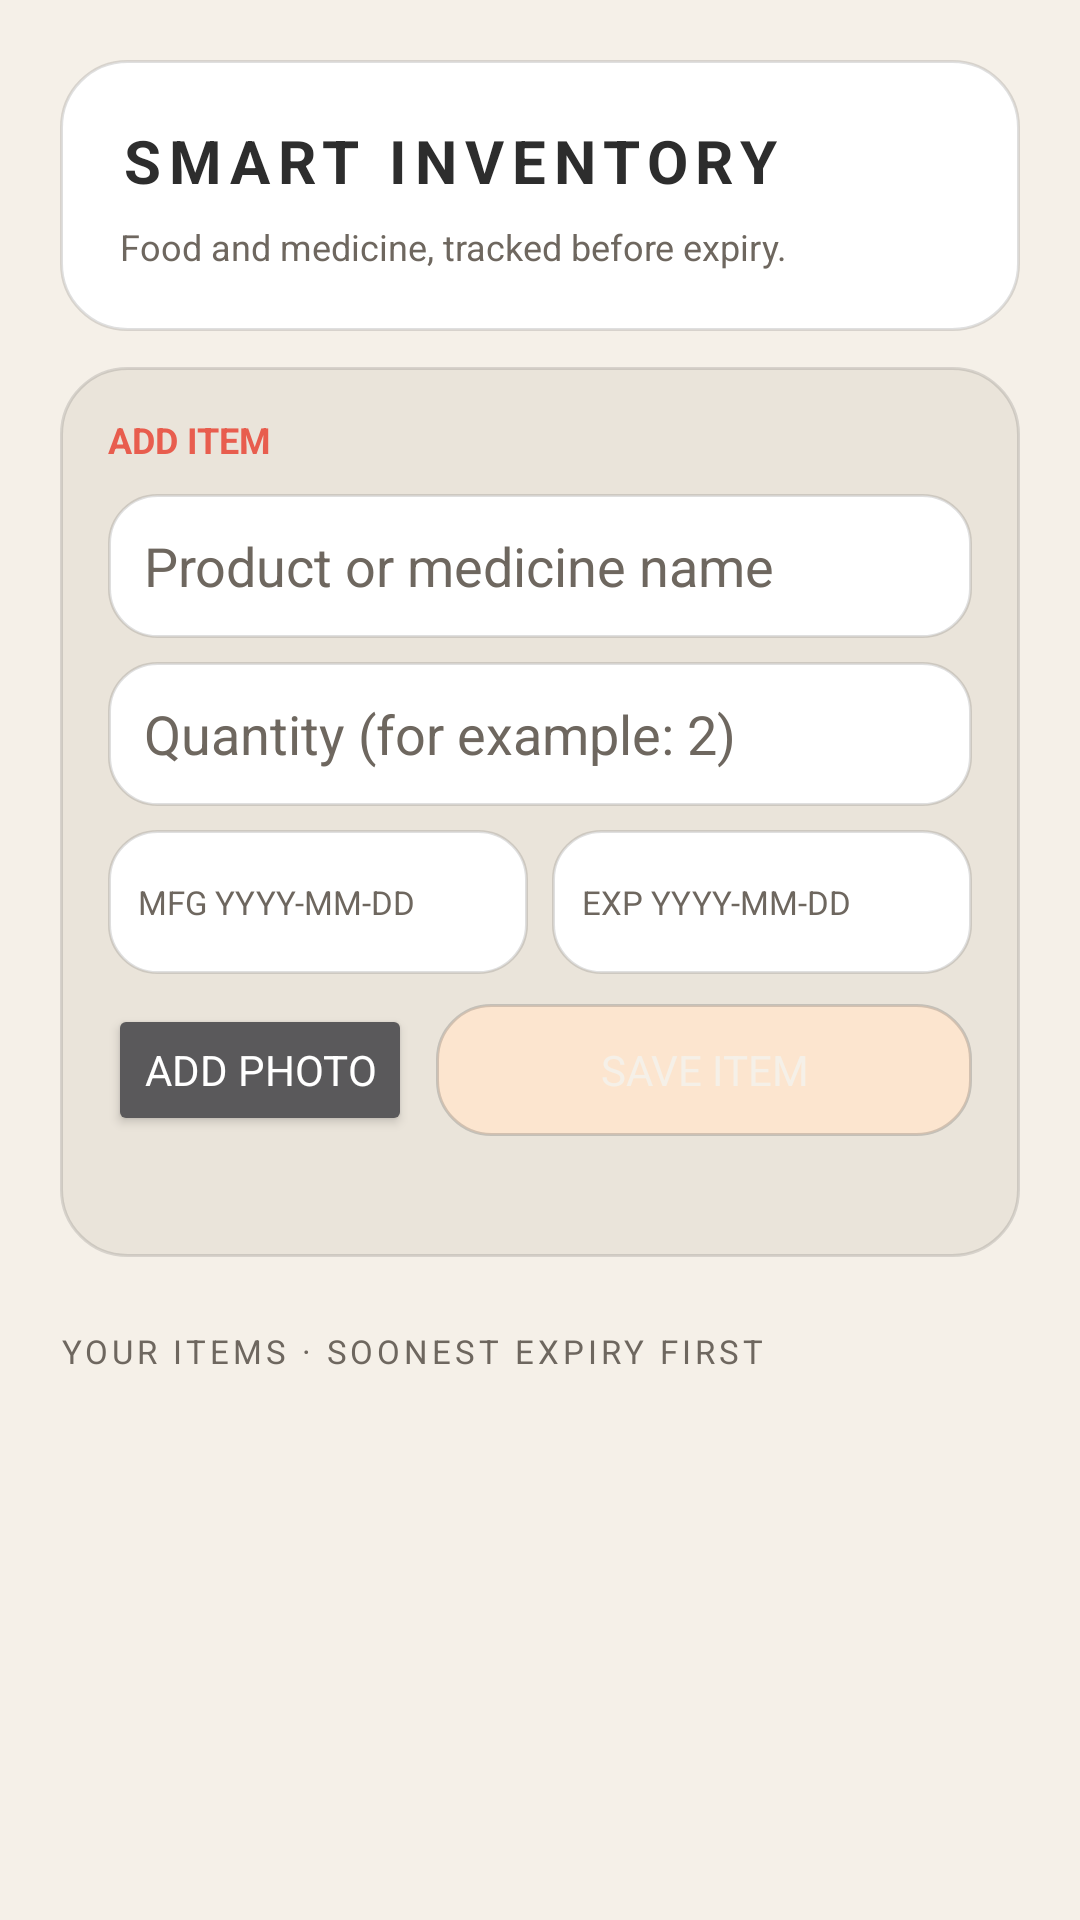

Layout XML and referenced resources for this Android screen:
<!-- AndroidManifest.xml: application theme Theme.Vectr -->
<!-- res/layout/screen_inventory.xml -->
<?xml version="1.0" encoding="utf-8"?>
<ScrollView xmlns:android="http://schemas.android.com/apk/res/android" android:layout_width="match_parent" android:layout_height="match_parent" android:background="@color/background_graphite">
  <LinearLayout android:layout_width="match_parent" android:layout_height="wrap_content" android:orientation="vertical" android:padding="20dp">
    <LinearLayout android:layout_width="match_parent" android:layout_height="wrap_content" android:background="@drawable/bg_home_hero" android:orientation="vertical" android:padding="20dp">
      <TextView android:layout_width="wrap_content" android:layout_height="wrap_content" android:letterSpacing="0.13" android:text="SMART INVENTORY" android:textColor="@color/text_primary" android:textSize="20sp" android:textStyle="bold"/>
      <TextView android:layout_width="wrap_content" android:layout_height="wrap_content" android:layout_marginTop="7dp" android:text="Food and medicine, tracked before expiry." android:textColor="@color/text_muted" android:textSize="12sp"/>
    </LinearLayout>
    <LinearLayout android:layout_width="match_parent" android:layout_height="wrap_content" android:layout_marginTop="12dp" android:background="@drawable/bg_home_status" android:orientation="vertical" android:padding="16dp">
      <TextView android:layout_width="wrap_content" android:layout_height="wrap_content" android:text="ADD ITEM" android:textColor="@color/accent_amber" android:textSize="12sp" android:textStyle="bold"/>
      <EditText android:id="@+id/inventory_name" android:layout_width="match_parent" android:layout_height="48dp" android:layout_marginTop="10dp" android:background="@drawable/bg_input" android:hint="Product or medicine name" android:paddingHorizontal="12dp" android:textColor="@color/text_primary" android:textColorHint="@color/text_muted"/>
      <EditText android:id="@+id/inventory_quantity" android:layout_width="match_parent" android:layout_height="48dp" android:layout_marginTop="8dp" android:background="@drawable/bg_input" android:hint="Quantity (for example: 2)" android:inputType="number" android:paddingHorizontal="12dp" android:textColor="@color/text_primary" android:textColorHint="@color/text_muted"/>
      <LinearLayout android:layout_width="match_parent" android:layout_height="wrap_content" android:layout_marginTop="8dp" android:orientation="horizontal">
        <EditText android:id="@+id/inventory_mfg" android:layout_width="0dp" android:layout_height="48dp" android:layout_weight="1" android:background="@drawable/bg_input" android:hint="MFG YYYY-MM-DD" android:inputType="date" android:paddingHorizontal="10dp" android:textColor="@color/text_primary" android:textColorHint="@color/text_muted" android:textSize="11sp"/>
        <EditText android:id="@+id/inventory_expiry" android:layout_width="0dp" android:layout_height="48dp" android:layout_marginStart="8dp" android:layout_weight="1" android:background="@drawable/bg_input" android:hint="EXP YYYY-MM-DD" android:inputType="date" android:paddingHorizontal="10dp" android:textColor="@color/text_primary" android:textColorHint="@color/text_muted" android:textSize="11sp"/>
      </LinearLayout>
      <ImageView android:id="@+id/inventory_photo_preview" android:layout_width="76dp" android:layout_height="76dp" android:layout_marginTop="10dp" android:contentDescription="Selected item photo" android:scaleType="centerCrop" android:visibility="gone"/>
      <LinearLayout android:layout_width="match_parent" android:layout_height="wrap_content" android:layout_marginTop="10dp">
        <Button android:id="@+id/inventory_photo" android:layout_width="wrap_content" android:layout_height="44dp" android:text="ADD PHOTO"/>
        <Button android:id="@+id/inventory_save" android:layout_width="0dp" android:layout_height="44dp" android:layout_marginStart="8dp" android:layout_weight="1" android:background="@drawable/bg_action" android:text="SAVE ITEM" android:textColor="@color/on_coral"/>
      </LinearLayout>
      <TextView android:id="@+id/inventory_status" android:layout_width="match_parent" android:layout_height="wrap_content" android:layout_marginTop="8dp" android:textColor="@color/text_muted" android:textSize="12sp"/>
    </LinearLayout>
    <TextView android:layout_width="match_parent" android:layout_height="wrap_content" android:layout_marginTop="24dp" android:letterSpacing="0.12" android:text="YOUR ITEMS · SOONEST EXPIRY FIRST" android:textColor="@color/text_muted" android:textSize="11sp"/>
    <LinearLayout android:id="@+id/inventory_list" android:layout_width="match_parent" android:layout_height="wrap_content" android:layout_marginTop="8dp" android:orientation="vertical"/>
  </LinearLayout>
</ScrollView>
<!-- resources referenced by this layout -->
<resources>
  <color name="accent_amber">#E85D4E</color>
  <color name="background_graphite">#F5F0E8</color>
  <color name="on_coral">#F5F0E8</color>
  <color name="text_muted">#6E675F</color>
  <color name="text_primary">#2D2D2D</color>
  <!-- drawable bg_action (drawable) -->
  <?xml version="1.0" encoding="utf-8"?>
  <shape xmlns:android="http://schemas.android.com/apk/res/android" android:shape="rectangle">
      <solid android:color="#D9FFE5CE" />
      <stroke android:width="1dp" android:color="@color/glass_highlight" />
      <corners android:radius="18dp" />
  </shape>
  <!-- drawable bg_home_hero (drawable) -->
  <?xml version="1.0" encoding="utf-8"?>
  <shape xmlns:android="http://schemas.android.com/apk/res/android" android:shape="rectangle">
      <solid android:color="@color/surface_graphite" />
      <stroke android:width="1dp" android:color="@color/glass_outline_soft" />
      <corners android:radius="22dp" />
  </shape>
  <!-- drawable bg_home_status (drawable) -->
  <shape xmlns:android="http://schemas.android.com/apk/res/android" android:shape="rectangle"><solid android:color="@color/panel3" /><corners android:radius="22dp" /><stroke android:width="1dp" android:color="@color/glass_outline_soft" /></shape>
  <!-- drawable bg_input (drawable) -->
  <?xml version="1.0" encoding="utf-8"?>
  <shape xmlns:android="http://schemas.android.com/apk/res/android" android:shape="rectangle">
      <solid android:color="@color/surface_input" />
      <stroke android:width="1dp" android:color="@color/glass_outline_soft" />
      <corners android:radius="16dp" />
  </shape>
  <style name="Theme.Vectr" parent="android:style/Theme.Material.NoActionBar">
          <item name="android:fontFamily">sans-serif</item>
          <item name="android:colorAccent">@color/accent_amber</item>
          <item name="android:navigationBarColor">@color/background_graphite</item>
          <item name="android:statusBarColor">@color/background_graphite</item>
          <item name="android:windowLightStatusBar">true</item>
          <item name="android:windowLightNavigationBar">true</item>
          <item name="android:windowBackground">@color/background_graphite</item>
      </style>
  <color name="glass_highlight">#332D2D2D</color>
  <color name="surface_graphite">#FFFFFF</color>
  <color name="glass_outline_soft">#262D2D2D</color>
  <color name="panel3">#EAE4DA</color>
  <color name="surface_input">#FFFFFF</color>
</resources>
